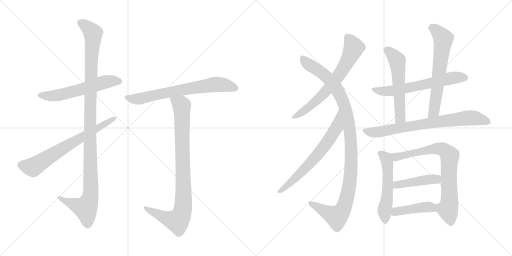
t = 0.00 s
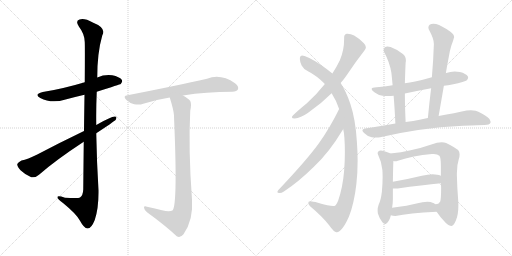
t = 2.63 s
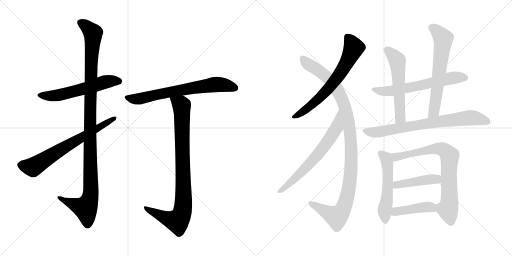
t = 5.25 s
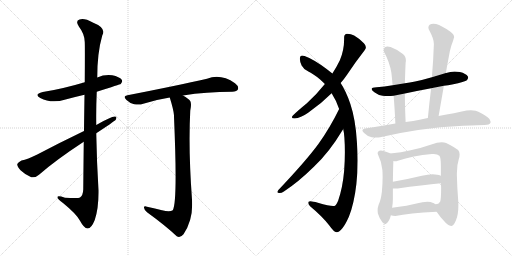
t = 7.88 s
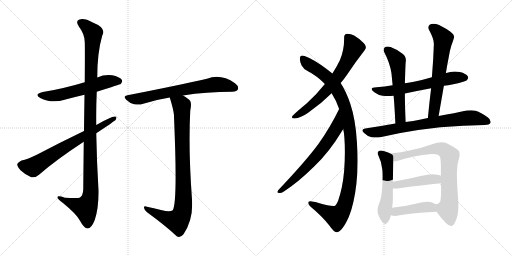
t = 10.51 s
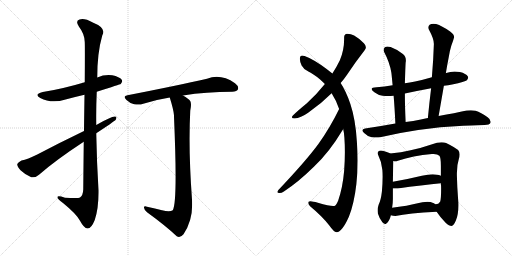
t = 13.13 s

The animated SVG that drew these frames (rendered in a browser with its animation timeline set to each time). Animation: 16 CSS @keyframes rules; one cycle of 13.13 s.

<svg version="1.1" viewBox="0 0 2048 1024" xmlns="http://www.w3.org/2000/svg">
  <g stroke="lightgray" stroke-dasharray="1,1" stroke-width="1" transform="scale(4, 4)">
    <line x1="0" y1="0" x2="256" y2="256"></line>
    <line x1="256" y1="0" x2="0" y2="256"></line>
    <line x1="128" y1="0" x2="128" y2="256"></line>
    <line x1="0" y1="128" x2="256" y2="128"></line>
    <line x1="256" y1="0" x2="512" y2="256"></line>
    <line x1="512" y1="0" x2="256" y2="256"></line>
    <line x1="384" y1="0" x2="384" y2="256"></line>
    <line x1="256" y1="128" x2="512" y2="128"></line>
  </g>
<g transform="scale(1, -1) translate(0, -850)">
   <style type="text/css">
    @keyframes keyframes0 {
      from {
       stroke: black;
       stroke-dashoffset: 579;
       stroke-width: 128;
       }
       65% {
       animation-timing-function: step-end;
       stroke: black;
       stroke-dashoffset: 0;
       stroke-width: 128;
       }
       to {
       stroke: black;
       stroke-width: 1024;
       }
       }
       #make-me-a-hanzi-animation-0 {
         animation: keyframes0 0.721191s both;
         animation-delay: 0.000000s;
         animation-timing-function: linear;
       }
    @keyframes keyframes1 {
      from {
       stroke: black;
       stroke-dashoffset: 1135;
       stroke-width: 128;
       }
       79% {
       animation-timing-function: step-end;
       stroke: black;
       stroke-dashoffset: 0;
       stroke-width: 128;
       }
       to {
       stroke: black;
       stroke-width: 1024;
       }
       }
       #make-me-a-hanzi-animation-1 {
         animation: keyframes1 1.173665s both;
         animation-delay: 0.721191s;
         animation-timing-function: linear;
       }
    @keyframes keyframes2 {
      from {
       stroke: black;
       stroke-dashoffset: 688;
       stroke-width: 128;
       }
       69% {
       animation-timing-function: step-end;
       stroke: black;
       stroke-dashoffset: 0;
       stroke-width: 128;
       }
       to {
       stroke: black;
       stroke-width: 1024;
       }
       }
       #make-me-a-hanzi-animation-2 {
         animation: keyframes2 0.809896s both;
         animation-delay: 1.894856s;
         animation-timing-function: linear;
       }
    @keyframes keyframes3 {
      from {
       stroke: black;
       stroke-dashoffset: 695;
       stroke-width: 128;
       }
       69% {
       animation-timing-function: step-end;
       stroke: black;
       stroke-dashoffset: 0;
       stroke-width: 128;
       }
       to {
       stroke: black;
       stroke-width: 1024;
       }
       }
       #make-me-a-hanzi-animation-3 {
         animation: keyframes3 0.815592s both;
         animation-delay: 2.704752s;
         animation-timing-function: linear;
       }
    @keyframes keyframes4 {
      from {
       stroke: black;
       stroke-dashoffset: 906;
       stroke-width: 128;
       }
       75% {
       animation-timing-function: step-end;
       stroke: black;
       stroke-dashoffset: 0;
       stroke-width: 128;
       }
       to {
       stroke: black;
       stroke-width: 1024;
       }
       }
       #make-me-a-hanzi-animation-4 {
         animation: keyframes4 0.987305s both;
         animation-delay: 3.520344s;
         animation-timing-function: linear;
       }
    @keyframes keyframes5 {
      from {
       stroke: black;
       stroke-dashoffset: 682;
       stroke-width: 128;
       }
       69% {
       animation-timing-function: step-end;
       stroke: black;
       stroke-dashoffset: 0;
       stroke-width: 128;
       }
       to {
       stroke: black;
       stroke-width: 1024;
       }
       }
       #make-me-a-hanzi-animation-5 {
         animation: keyframes5 0.805013s both;
         animation-delay: 4.507649s;
         animation-timing-function: linear;
       }
    @keyframes keyframes6 {
      from {
       stroke: black;
       stroke-dashoffset: 1096;
       stroke-width: 128;
       }
       78% {
       animation-timing-function: step-end;
       stroke: black;
       stroke-dashoffset: 0;
       stroke-width: 128;
       }
       to {
       stroke: black;
       stroke-width: 1024;
       }
       }
       #make-me-a-hanzi-animation-6 {
         animation: keyframes6 1.141927s both;
         animation-delay: 5.312662s;
         animation-timing-function: linear;
       }
    @keyframes keyframes7 {
      from {
       stroke: black;
       stroke-dashoffset: 670;
       stroke-width: 128;
       }
       69% {
       animation-timing-function: step-end;
       stroke: black;
       stroke-dashoffset: 0;
       stroke-width: 128;
       }
       to {
       stroke: black;
       stroke-width: 1024;
       }
       }
       #make-me-a-hanzi-animation-7 {
         animation: keyframes7 0.795247s both;
         animation-delay: 6.454589s;
         animation-timing-function: linear;
       }
    @keyframes keyframes8 {
      from {
       stroke: black;
       stroke-dashoffset: 630;
       stroke-width: 128;
       }
       67% {
       animation-timing-function: step-end;
       stroke: black;
       stroke-dashoffset: 0;
       stroke-width: 128;
       }
       to {
       stroke: black;
       stroke-width: 1024;
       }
       }
       #make-me-a-hanzi-animation-8 {
         animation: keyframes8 0.762695s both;
         animation-delay: 7.249836s;
         animation-timing-function: linear;
       }
    @keyframes keyframes9 {
      from {
       stroke: black;
       stroke-dashoffset: 561;
       stroke-width: 128;
       }
       65% {
       animation-timing-function: step-end;
       stroke: black;
       stroke-dashoffset: 0;
       stroke-width: 128;
       }
       to {
       stroke: black;
       stroke-width: 1024;
       }
       }
       #make-me-a-hanzi-animation-9 {
         animation: keyframes9 0.706543s both;
         animation-delay: 8.012531s;
         animation-timing-function: linear;
       }
    @keyframes keyframes10 {
      from {
       stroke: black;
       stroke-dashoffset: 638;
       stroke-width: 128;
       }
       67% {
       animation-timing-function: step-end;
       stroke: black;
       stroke-dashoffset: 0;
       stroke-width: 128;
       }
       to {
       stroke: black;
       stroke-width: 1024;
       }
       }
       #make-me-a-hanzi-animation-10 {
         animation: keyframes10 0.769206s both;
         animation-delay: 8.719074s;
         animation-timing-function: linear;
       }
    @keyframes keyframes11 {
      from {
       stroke: black;
       stroke-dashoffset: 757;
       stroke-width: 128;
       }
       71% {
       animation-timing-function: step-end;
       stroke: black;
       stroke-dashoffset: 0;
       stroke-width: 128;
       }
       to {
       stroke: black;
       stroke-width: 1024;
       }
       }
       #make-me-a-hanzi-animation-11 {
         animation: keyframes11 0.866048s both;
         animation-delay: 9.488280s;
         animation-timing-function: linear;
       }
    @keyframes keyframes12 {
      from {
       stroke: black;
       stroke-dashoffset: 541;
       stroke-width: 128;
       }
       64% {
       animation-timing-function: step-end;
       stroke: black;
       stroke-dashoffset: 0;
       stroke-width: 128;
       }
       to {
       stroke: black;
       stroke-width: 1024;
       }
       }
       #make-me-a-hanzi-animation-12 {
         animation: keyframes12 0.690267s both;
         animation-delay: 10.354328s;
         animation-timing-function: linear;
       }
    @keyframes keyframes13 {
      from {
       stroke: black;
       stroke-dashoffset: 773;
       stroke-width: 128;
       }
       72% {
       animation-timing-function: step-end;
       stroke: black;
       stroke-dashoffset: 0;
       stroke-width: 128;
       }
       to {
       stroke: black;
       stroke-width: 1024;
       }
       }
       #make-me-a-hanzi-animation-13 {
         animation: keyframes13 0.879069s both;
         animation-delay: 11.044595s;
         animation-timing-function: linear;
       }
    @keyframes keyframes14 {
      from {
       stroke: black;
       stroke-dashoffset: 441;
       stroke-width: 128;
       }
       59% {
       animation-timing-function: step-end;
       stroke: black;
       stroke-dashoffset: 0;
       stroke-width: 128;
       }
       to {
       stroke: black;
       stroke-width: 1024;
       }
       }
       #make-me-a-hanzi-animation-14 {
         animation: keyframes14 0.608887s both;
         animation-delay: 11.923664s;
         animation-timing-function: linear;
       }
    @keyframes keyframes15 {
      from {
       stroke: black;
       stroke-dashoffset: 430;
       stroke-width: 128;
       }
       58% {
       animation-timing-function: step-end;
       stroke: black;
       stroke-dashoffset: 0;
       stroke-width: 128;
       }
       to {
       stroke: black;
       stroke-width: 1024;
       }
       }
       #make-me-a-hanzi-animation-15 {
         animation: keyframes15 0.599935s both;
         animation-delay: 12.532551s;
         animation-timing-function: linear;
       }
</style>
<path d="M 387.0 483.5 Q 481.0 513.5 483.0 514.5 Q 492.0 523.5 487.0 531.5 Q 478.0 543.5 449.0 549.5 Q 418.0 553.5 389.0 540.5 L 339.0 521.5 Q 249.0 494.5 171.0 482.5 Q 134.0 473.5 161.0 458.5 Q 206.0 434.5 262.0 452.5 Q 299.0 462.5 338.0 471.5 L 387.0 483.5 Z" fill="lightgray"></path> 
<path d="M 335.0 283.5 Q 334.0 198.5 333.0 92.5 Q 332.0 68.5 320.0 60.5 Q 314.0 56.5 260.0 59.5 Q 227.0 69.5 230.0 60.5 Q 231.0 53.5 252.0 38.5 Q 307.0 -6.5 320.0 -32.5 Q 336.0 -62.5 350.0 -63.5 Q 365.0 -64.5 379.0 -29.5 Q 395.0 16.5 394.0 89.5 Q 387.0 203.5 385.0 317.5 L 385.0 350.5 Q 384.0 417.5 387.0 483.5 L 389.0 540.5 Q 389.0 639.5 409.0 708.5 Q 427.0 738.5 371.0 760.5 Q 337.0 779.5 318.0 772.5 Q 300.0 766.5 316.0 743.5 Q 338.0 715.5 339.0 682.5 Q 340.0 664.5 339.0 521.5 L 338.0 471.5 Q 337.0 410.5 336.0 326.5 L 335.0 283.5 Z" fill="lightgray"></path> 
<path d="M 385.0 317.5 Q 455.0 363.5 463.0 371.5 Q 470.0 384.5 459.0 384.5 Q 444.0 384.5 385.0 350.5 L 336.0 326.5 Q 236.0 278.5 149.0 232.5 Q 110.0 213.5 86.0 208.5 Q 73.0 202.5 69.0 194.5 Q 68.0 184.5 82.0 169.5 Q 101.0 151.5 125.0 141.5 Q 140.0 137.5 156.0 151.5 Q 222.0 209.5 335.0 283.5 L 385.0 317.5 Z" fill="lightgray"></path> 
<path d="M 732.0 468.5 Q 825.0 483.5 929.0 483.5 Q 948.0 484.5 952.0 493.5 Q 956.0 505.5 940.0 517.5 Q 883.0 556.5 828.0 535.5 Q 710.0 508.5 510.0 469.5 Q 489.0 466.5 506.0 450.5 Q 519.0 437.5 537.0 433.5 Q 558.0 429.5 573.0 435.5 Q 622.0 451.5 679.0 460.5 L 732.0 468.5 Z" fill="lightgray"></path> 
<path d="M 648.0 9.5 Q 621.0 16.5 588.0 23.5 Q 575.0 27.5 576.0 19.5 Q 577.0 10.5 588.0 1.5 Q 660.0 -50.5 707.0 -94.5 Q 720.0 -103.5 734.0 -86.5 Q 774.0 -29.5 768.0 52.5 Q 753.0 253.5 761.0 407.5 Q 767.0 435.5 761.0 446.5 Q 754.0 456.5 732.0 468.5 C 707.0 484.5 670.0 489.5 679.0 460.5 Q 694.0 412.5 696.0 389.5 Q 696.0 386.5 696.0 383.5 Q 711.0 38.5 691.0 9.5 Q 679.0 0.5 648.0 9.5 Z" fill="lightgray"></path> 
<path d="M 1362.5 518.0 Q 1377.5 535.0 1389.5 553.0 Q 1425.5 607.0 1458.5 649.0 Q 1463.5 655.0 1463.5 661.0 Q 1463.5 669.0 1455.5 677.0 Q 1437.5 696.0 1416.5 708.0 Q 1403.5 715.0 1389.5 715.0 L 1386.5 715.0 Q 1376.5 713.0 1376.5 700.0 L 1376.5 693.0 Q 1376.5 649.0 1359.5 609.0 Q 1347.5 584.0 1329.5 556.0 L 1299.5 514.0 Q 1264.5 470.0 1227.5 437.0 Q 1189.5 406.0 1171.5 388.0 Q 1167.5 383.0 1167.5 381.0 Q 1167.5 376.0 1178.5 376.0 Q 1202.5 378.0 1232.5 399.0 Q 1284.5 435.0 1326.5 477.0 L 1362.5 518.0 Z" fill="lightgray"></path> 
<path d="M 1372.5 335.0 Q 1376.5 318.0 1377.5 300.0 Q 1379.5 272.0 1379.5 242.0 Q 1379.5 205.0 1376.5 166.0 Q 1370.5 98.0 1352.5 47.0 Q 1343.5 26.0 1336.5 26.0 L 1332.5 26.0 Q 1316.5 26.0 1271.5 39.0 Q 1250.5 45.0 1241.5 45.0 Q 1236.5 45.0 1234.5 43.0 Q 1233.5 40.0 1233.5 38.0 Q 1233.5 31.0 1241.5 24.0 Q 1288.5 -15.0 1316.5 -51.0 Q 1336.5 -79.0 1345.5 -79.0 L 1347.5 -79.0 Q 1356.5 -79.0 1369.5 -63.0 Q 1380.5 -50.0 1395.5 -17.0 Q 1416.5 35.0 1425.5 114.0 Q 1430.5 159.0 1430.5 208.0 Q 1430.5 244.0 1427.5 283.0 Q 1422.5 371.0 1401.5 434.0 Q 1384.5 485.0 1362.5 518.0 L 1329.5 556.0 L 1306.5 574.0 Q 1254.5 613.0 1218.5 626.0 Q 1212.5 628.0 1208.5 628.0 Q 1201.5 628.0 1200.5 622.0 Q 1199.5 618.0 1199.5 614.0 Q 1199.5 602.0 1206.5 588.0 Q 1215.5 571.0 1233.5 564.0 Q 1250.5 557.0 1280.5 532.0 Q 1290.5 523.0 1299.5 514.0 L 1326.5 477.0 Q 1347.5 444.0 1356.5 414.0 L 1372.5 335.0 Z" fill="lightgray"></path> 
<path d="M 1113.5 90.0 Q 1109.5 85.0 1109.5 82.0 Q 1109.5 79.0 1116.5 78.0 L 1118.5 78.0 Q 1126.5 78.0 1135.5 84.0 Q 1192.5 121.0 1256.5 184.0 Q 1316.5 240.0 1370.5 330.0 Q 1372.5 332.0 1372.5 335.0 C 1386.5 362.0 1369.5 441.0 1356.5 414.0 Q 1319.5 338.0 1273.5 274.0 Q 1224.5 207.0 1113.5 90.0 Z" fill="lightgray"></path> 
<path d="M 1727.5 541.0 Q 1693.5 531.0 1660.5 524.0 Q 1638.5 520.0 1619.5 517.0 L 1570.5 509.0 Q 1537.5 504.0 1506.5 501.0 Q 1486.5 500.0 1486.5 494.0 Q 1486.5 489.0 1497.5 481.0 Q 1511.5 470.0 1530.5 467.0 Q 1540.5 466.0 1551.5 466.0 Q 1562.5 466.0 1574.5 467.0 L 1619.5 476.0 Q 1670.5 487.0 1724.5 497.0 L 1775.5 507.0 Q 1792.5 509.0 1808.5 512.0 Q 1861.5 523.0 1867.5 529.0 Q 1872.5 535.0 1872.5 540.0 Q 1872.5 542.0 1871.5 544.0 Q 1864.5 556.0 1839.5 562.0 Q 1829.5 564.0 1818.5 564.0 Q 1801.5 564.0 1784.5 558.0 L 1783.5 558.0 L 1727.5 541.0 Z" fill="lightgray"></path> 
<path d="M 1619.5 517.0 Q 1621.5 584.0 1622.5 599.0 Q 1623.5 604.0 1623.5 608.0 Q 1623.5 625.0 1611.5 634.0 Q 1587.5 653.0 1562.5 662.0 Q 1555.5 664.0 1549.5 664.0 Q 1543.5 664.0 1539.5 661.0 Q 1534.5 656.0 1534.5 650.0 Q 1534.5 646.0 1537.5 640.0 Q 1558.5 601.0 1565.5 559.0 Q 1567.5 542.0 1570.5 509.0 L 1574.5 467.0 Q 1578.5 420.0 1581.5 356.0 C 1582.5 326.0 1623.5 332.0 1622.5 362.0 Q 1619.5 428.0 1619.5 476.0 L 1619.5 517.0 Z" fill="lightgray"></path> 
<path d="M 1754.5 386.0 L 1775.5 507.0 L 1783.5 558.0 Q 1788.5 589.0 1794.5 619.0 Q 1799.5 650.0 1805.5 668.0 Q 1812.5 686.0 1815.5 698.0 Q 1816.5 700.0 1816.5 702.0 Q 1816.5 713.0 1800.5 724.0 Q 1766.5 748.0 1744.5 754.0 Q 1738.5 755.0 1733.5 755.0 Q 1724.5 755.0 1718.5 751.0 Q 1713.5 746.0 1713.5 740.0 Q 1713.5 734.0 1717.5 728.0 Q 1735.5 695.0 1735.5 674.0 Q 1733.5 610.0 1727.5 541.0 L 1724.5 497.0 Q 1717.5 441.0 1711.5 378.0 C 1708.5 348.0 1749.5 356.0 1754.5 386.0 Z" fill="lightgray"></path> 
<path d="M 1581.5 356.0 Q 1521.5 345.0 1460.5 336.0 Q 1449.5 334.0 1449.5 329.0 Q 1449.5 325.0 1456.5 318.0 Q 1470.5 304.0 1486.5 301.0 Q 1496.5 300.0 1504.5 300.0 Q 1513.5 300.0 1520.5 301.0 Q 1591.5 318.0 1672.5 330.0 Q 1759.5 344.0 1852.5 347.0 Q 1922.5 350.0 1938.5 350.0 Q 1958.5 351.0 1961.5 358.0 Q 1962.5 361.0 1962.5 363.0 Q 1962.5 373.0 1950.5 381.0 Q 1923.5 401.0 1902.5 407.0 Q 1893.5 409.0 1883.5 409.0 Q 1875.5 409.0 1866.5 408.0 Q 1820.5 398.0 1754.5 386.0 L 1711.5 378.0 Q 1696.5 375.0 1683.5 372.0 Q 1652.5 366.0 1622.5 362.0 L 1581.5 356.0 Z" fill="lightgray"></path> 
<path d="M 1560.5 236.0 L 1557.5 238.0 Q 1534.5 248.0 1523.5 248.0 Q 1519.5 248.0 1517.5 247.0 Q 1510.5 243.0 1510.5 238.0 Q 1510.5 236.0 1511.5 233.0 Q 1526.5 203.0 1529.5 170.0 Q 1530.5 157.0 1530.5 143.0 Q 1530.5 115.0 1527.5 83.0 Q 1523.5 49.0 1514.5 31.0 Q 1510.5 20.0 1510.5 9.0 Q 1510.5 3.0 1511.5 -4.0 Q 1517.5 -24.0 1529.5 -39.0 Q 1535.5 -46.0 1540.5 -46.0 Q 1543.5 -46.0 1545.5 -44.0 Q 1557.5 -36.0 1563.5 -11.0 L 1568.5 19.0 Q 1571.5 36.0 1571.5 54.0 L 1571.5 96.0 L 1571.5 123.0 Q 1572.5 188.0 1573.5 206.0 C 1574.5 229.0 1574.5 229.0 1560.5 236.0 Z" fill="lightgray"></path> 
<path d="M 1827.5 149.0 L 1827.5 157.0 Q 1827.5 191.0 1835.5 215.0 Q 1838.5 224.0 1838.5 232.0 Q 1838.5 243.0 1832.5 250.0 Q 1820.5 260.0 1784.5 278.0 Q 1777.5 281.0 1766.5 281.0 Q 1749.5 281.0 1725.5 272.0 Q 1685.5 258.0 1642.5 249.0 Q 1605.5 240.0 1560.5 236.0 C 1530.5 233.0 1543.5 205.0 1573.5 206.0 Q 1576.5 205.0 1580.5 205.0 Q 1585.5 205.0 1591.5 207.0 Q 1651.5 227.0 1727.5 234.0 L 1734.5 234.0 Q 1750.5 234.0 1757.5 227.0 Q 1763.5 220.0 1763.5 187.0 L 1763.5 147.0 L 1763.5 117.0 Q 1764.5 106.0 1764.5 96.0 Q 1764.5 52.0 1760.5 43.0 Q 1754.5 33.0 1742.5 33.0 L 1740.5 33.0 C 1728.5 29.0 1729.5 28.0 1746.5 3.0 Q 1761.5 -20.0 1782.5 -41.0 Q 1796.5 -54.0 1806.5 -54.0 Q 1814.5 -53.0 1823.5 -32.0 Q 1833.5 -10.0 1833.5 30.0 Q 1833.5 41.0 1832.5 52.0 Q 1828.5 101.0 1827.5 149.0 Z" fill="lightgray"></path> 
<path d="M 1571.5 96.0 L 1590.5 96.0 Q 1690.5 110.0 1763.5 117.0 C 1793.5 120.0 1791.5 136.0 1763.5 147.0 Q 1755.5 151.0 1748.5 151.0 Q 1740.5 153.0 1730.5 153.0 Q 1712.5 153.0 1687.5 147.0 Q 1625.5 132.0 1571.5 123.0 C 1541.5 118.0 1541.5 96.0 1571.5 96.0 Z" fill="lightgray"></path> 
<path d="M 1563.5 -11.0 Q 1571.5 -14.0 1581.5 -14.0 Q 1634.5 -3.0 1746.5 3.0 C 1775.5 5.0 1763.5 14.0 1740.5 33.0 Q 1735.5 38.0 1732.5 38.0 Q 1723.5 43.0 1709.5 43.0 Q 1700.5 43.0 1689.5 41.0 Q 1622.5 25.0 1568.5 19.0 C 1538.5 16.0 1534.5 -3.0 1563.5 -11.0 Z" fill="lightgray"></path> 
      <clipPath id="make-me-a-hanzi-clip-0">
      <path d="M 387.0 483.5 Q 481.0 513.5 483.0 514.5 Q 492.0 523.5 487.0 531.5 Q 478.0 543.5 449.0 549.5 Q 418.0 553.5 389.0 540.5 L 339.0 521.5 Q 249.0 494.5 171.0 482.5 Q 134.0 473.5 161.0 458.5 Q 206.0 434.5 262.0 452.5 Q 299.0 462.5 338.0 471.5 L 387.0 483.5 Z" fill="lightgray"></path>
      </clipPath>
      <path clip-path="url(#make-me-a-hanzi-clip-0)" d="M 163.0 471.5 L 186.0 466.5 L 235.0 469.5 L 428.0 524.5 L 478.0 523.5 " fill="none" id="make-me-a-hanzi-animation-0" stroke-dasharray="451 902" stroke-linecap="round"></path>

      <clipPath id="make-me-a-hanzi-clip-1">
      <path d="M 335.0 283.5 Q 334.0 198.5 333.0 92.5 Q 332.0 68.5 320.0 60.5 Q 314.0 56.5 260.0 59.5 Q 227.0 69.5 230.0 60.5 Q 231.0 53.5 252.0 38.5 Q 307.0 -6.5 320.0 -32.5 Q 336.0 -62.5 350.0 -63.5 Q 365.0 -64.5 379.0 -29.5 Q 395.0 16.5 394.0 89.5 Q 387.0 203.5 385.0 317.5 L 385.0 350.5 Q 384.0 417.5 387.0 483.5 L 389.0 540.5 Q 389.0 639.5 409.0 708.5 Q 427.0 738.5 371.0 760.5 Q 337.0 779.5 318.0 772.5 Q 300.0 766.5 316.0 743.5 Q 338.0 715.5 339.0 682.5 Q 340.0 664.5 339.0 521.5 L 338.0 471.5 Q 337.0 410.5 336.0 326.5 L 335.0 283.5 Z" fill="lightgray"></path>
      </clipPath>
      <path clip-path="url(#make-me-a-hanzi-clip-1)" d="M 324.0 757.5 L 341.0 749.5 L 372.0 717.5 L 360.0 411.5 L 361.0 64.5 L 340.0 18.5 L 236.0 58.5 " fill="none" id="make-me-a-hanzi-animation-1" stroke-dasharray="1007 2014" stroke-linecap="round"></path>

      <clipPath id="make-me-a-hanzi-clip-2">
      <path d="M 385.0 317.5 Q 455.0 363.5 463.0 371.5 Q 470.0 384.5 459.0 384.5 Q 444.0 384.5 385.0 350.5 L 336.0 326.5 Q 236.0 278.5 149.0 232.5 Q 110.0 213.5 86.0 208.5 Q 73.0 202.5 69.0 194.5 Q 68.0 184.5 82.0 169.5 Q 101.0 151.5 125.0 141.5 Q 140.0 137.5 156.0 151.5 Q 222.0 209.5 335.0 283.5 L 385.0 317.5 Z" fill="lightgray"></path>
      </clipPath>
      <path clip-path="url(#make-me-a-hanzi-clip-2)" d="M 80.0 191.5 L 131.0 181.5 L 457.0 376.5 " fill="none" id="make-me-a-hanzi-animation-2" stroke-dasharray="560 1120" stroke-linecap="round"></path>

      <clipPath id="make-me-a-hanzi-clip-3">
      <path d="M 732.0 468.5 Q 825.0 483.5 929.0 483.5 Q 948.0 484.5 952.0 493.5 Q 956.0 505.5 940.0 517.5 Q 883.0 556.5 828.0 535.5 Q 710.0 508.5 510.0 469.5 Q 489.0 466.5 506.0 450.5 Q 519.0 437.5 537.0 433.5 Q 558.0 429.5 573.0 435.5 Q 622.0 451.5 679.0 460.5 L 732.0 468.5 Z" fill="lightgray"></path>
      </clipPath>
      <path clip-path="url(#make-me-a-hanzi-clip-3)" d="M 508.0 460.5 L 555.0 454.5 L 630.0 473.5 L 864.0 512.5 L 940.0 498.5 " fill="none" id="make-me-a-hanzi-animation-3" stroke-dasharray="567 1134" stroke-linecap="round"></path>

      <clipPath id="make-me-a-hanzi-clip-4">
      <path d="M 648.0 9.5 Q 621.0 16.5 588.0 23.5 Q 575.0 27.5 576.0 19.5 Q 577.0 10.5 588.0 1.5 Q 660.0 -50.5 707.0 -94.5 Q 720.0 -103.5 734.0 -86.5 Q 774.0 -29.5 768.0 52.5 Q 753.0 253.5 761.0 407.5 Q 767.0 435.5 761.0 446.5 Q 754.0 456.5 732.0 468.5 C 707.0 484.5 670.0 489.5 679.0 460.5 Q 694.0 412.5 696.0 389.5 Q 696.0 386.5 696.0 383.5 Q 711.0 38.5 691.0 9.5 Q 679.0 0.5 648.0 9.5 Z" fill="lightgray"></path>
      </clipPath>
      <path clip-path="url(#make-me-a-hanzi-clip-4)" d="M 687.0 452.5 L 716.0 437.5 L 727.0 421.5 L 731.0 9.5 L 710.0 -33.5 L 665.0 -22.5 L 583.0 17.5 " fill="none" id="make-me-a-hanzi-animation-4" stroke-dasharray="778 1556" stroke-linecap="round"></path>

      <clipPath id="make-me-a-hanzi-clip-5">
      <path d="M 1362.5 518.0 Q 1377.5 535.0 1389.5 553.0 Q 1425.5 607.0 1458.5 649.0 Q 1463.5 655.0 1463.5 661.0 Q 1463.5 669.0 1455.5 677.0 Q 1437.5 696.0 1416.5 708.0 Q 1403.5 715.0 1389.5 715.0 L 1386.5 715.0 Q 1376.5 713.0 1376.5 700.0 L 1376.5 693.0 Q 1376.5 649.0 1359.5 609.0 Q 1347.5 584.0 1329.5 556.0 L 1299.5 514.0 Q 1264.5 470.0 1227.5 437.0 Q 1189.5 406.0 1171.5 388.0 Q 1167.5 383.0 1167.5 381.0 Q 1167.5 376.0 1178.5 376.0 Q 1202.5 378.0 1232.5 399.0 Q 1284.5 435.0 1326.5 477.0 L 1362.5 518.0 Z" fill="lightgray"></path>
      </clipPath>
      <path clip-path="url(#make-me-a-hanzi-clip-5)" d="M 1388.5 704.0 L 1406.5 680.0 L 1414.5 657.0 L 1372.5 574.0 L 1286.5 466.0 L 1229.5 417.0 L 1174.5 382.0 " fill="none" id="make-me-a-hanzi-animation-5" stroke-dasharray="554 1108" stroke-linecap="round"></path>

      <clipPath id="make-me-a-hanzi-clip-6">
      <path d="M 1372.5 335.0 Q 1376.5 318.0 1377.5 300.0 Q 1379.5 272.0 1379.5 242.0 Q 1379.5 205.0 1376.5 166.0 Q 1370.5 98.0 1352.5 47.0 Q 1343.5 26.0 1336.5 26.0 L 1332.5 26.0 Q 1316.5 26.0 1271.5 39.0 Q 1250.5 45.0 1241.5 45.0 Q 1236.5 45.0 1234.5 43.0 Q 1233.5 40.0 1233.5 38.0 Q 1233.5 31.0 1241.5 24.0 Q 1288.5 -15.0 1316.5 -51.0 Q 1336.5 -79.0 1345.5 -79.0 L 1347.5 -79.0 Q 1356.5 -79.0 1369.5 -63.0 Q 1380.5 -50.0 1395.5 -17.0 Q 1416.5 35.0 1425.5 114.0 Q 1430.5 159.0 1430.5 208.0 Q 1430.5 244.0 1427.5 283.0 Q 1422.5 371.0 1401.5 434.0 Q 1384.5 485.0 1362.5 518.0 L 1329.5 556.0 L 1306.5 574.0 Q 1254.5 613.0 1218.5 626.0 Q 1212.5 628.0 1208.5 628.0 Q 1201.5 628.0 1200.5 622.0 Q 1199.5 618.0 1199.5 614.0 Q 1199.5 602.0 1206.5 588.0 Q 1215.5 571.0 1233.5 564.0 Q 1250.5 557.0 1280.5 532.0 Q 1290.5 523.0 1299.5 514.0 L 1326.5 477.0 Q 1347.5 444.0 1356.5 414.0 L 1372.5 335.0 Z" fill="lightgray"></path>
      </clipPath>
      <path clip-path="url(#make-me-a-hanzi-clip-6)" d="M 1210.5 617.0 L 1228.5 596.0 L 1308.5 541.0 L 1357.5 476.0 L 1383.5 408.0 L 1404.5 274.0 L 1397.5 109.0 L 1380.5 35.0 L 1364.5 2.0 L 1346.5 -18.0 L 1239.5 39.0 " fill="none" id="make-me-a-hanzi-animation-6" stroke-dasharray="968 1936" stroke-linecap="round"></path>

      <clipPath id="make-me-a-hanzi-clip-7">
      <path d="M 1113.5 90.0 Q 1109.5 85.0 1109.5 82.0 Q 1109.5 79.0 1116.5 78.0 L 1118.5 78.0 Q 1126.5 78.0 1135.5 84.0 Q 1192.5 121.0 1256.5 184.0 Q 1316.5 240.0 1370.5 330.0 Q 1372.5 332.0 1372.5 335.0 C 1386.5 362.0 1369.5 441.0 1356.5 414.0 Q 1319.5 338.0 1273.5 274.0 Q 1224.5 207.0 1113.5 90.0 Z" fill="lightgray"></path>
      </clipPath>
      <path clip-path="url(#make-me-a-hanzi-clip-7)" d="M 1354.5 407.0 L 1344.5 336.0 L 1300.5 269.0 L 1201.5 156.0 L 1115.5 84.0 " fill="none" id="make-me-a-hanzi-animation-7" stroke-dasharray="542 1084" stroke-linecap="round"></path>

      <clipPath id="make-me-a-hanzi-clip-8">
      <path d="M 1727.5 541.0 Q 1693.5 531.0 1660.5 524.0 Q 1638.5 520.0 1619.5 517.0 L 1570.5 509.0 Q 1537.5 504.0 1506.5 501.0 Q 1486.5 500.0 1486.5 494.0 Q 1486.5 489.0 1497.5 481.0 Q 1511.5 470.0 1530.5 467.0 Q 1540.5 466.0 1551.5 466.0 Q 1562.5 466.0 1574.5 467.0 L 1619.5 476.0 Q 1670.5 487.0 1724.5 497.0 L 1775.5 507.0 Q 1792.5 509.0 1808.5 512.0 Q 1861.5 523.0 1867.5 529.0 Q 1872.5 535.0 1872.5 540.0 Q 1872.5 542.0 1871.5 544.0 Q 1864.5 556.0 1839.5 562.0 Q 1829.5 564.0 1818.5 564.0 Q 1801.5 564.0 1784.5 558.0 L 1783.5 558.0 L 1727.5 541.0 Z" fill="lightgray"></path>
      </clipPath>
      <path clip-path="url(#make-me-a-hanzi-clip-8)" d="M 1492.5 493.0 L 1546.5 485.0 L 1682.5 508.0 L 1805.5 538.0 L 1860.5 539.0 " fill="none" id="make-me-a-hanzi-animation-8" stroke-dasharray="502 1004" stroke-linecap="round"></path>

      <clipPath id="make-me-a-hanzi-clip-9">
      <path d="M 1619.5 517.0 Q 1621.5 584.0 1622.5 599.0 Q 1623.5 604.0 1623.5 608.0 Q 1623.5 625.0 1611.5 634.0 Q 1587.5 653.0 1562.5 662.0 Q 1555.5 664.0 1549.5 664.0 Q 1543.5 664.0 1539.5 661.0 Q 1534.5 656.0 1534.5 650.0 Q 1534.5 646.0 1537.5 640.0 Q 1558.5 601.0 1565.5 559.0 Q 1567.5 542.0 1570.5 509.0 L 1574.5 467.0 Q 1578.5 420.0 1581.5 356.0 C 1582.5 326.0 1623.5 332.0 1622.5 362.0 Q 1619.5 428.0 1619.5 476.0 L 1619.5 517.0 Z" fill="lightgray"></path>
      </clipPath>
      <path clip-path="url(#make-me-a-hanzi-clip-9)" d="M 1548.5 650.0 L 1588.5 608.0 L 1600.5 384.0 L 1587.5 365.0 " fill="none" id="make-me-a-hanzi-animation-9" stroke-dasharray="433 866" stroke-linecap="round"></path>

      <clipPath id="make-me-a-hanzi-clip-10">
      <path d="M 1754.5 386.0 L 1775.5 507.0 L 1783.5 558.0 Q 1788.5 589.0 1794.5 619.0 Q 1799.5 650.0 1805.5 668.0 Q 1812.5 686.0 1815.5 698.0 Q 1816.5 700.0 1816.5 702.0 Q 1816.5 713.0 1800.5 724.0 Q 1766.5 748.0 1744.5 754.0 Q 1738.5 755.0 1733.5 755.0 Q 1724.5 755.0 1718.5 751.0 Q 1713.5 746.0 1713.5 740.0 Q 1713.5 734.0 1717.5 728.0 Q 1735.5 695.0 1735.5 674.0 Q 1733.5 610.0 1727.5 541.0 L 1724.5 497.0 Q 1717.5 441.0 1711.5 378.0 C 1708.5 348.0 1749.5 356.0 1754.5 386.0 Z" fill="lightgray"></path>
      </clipPath>
      <path clip-path="url(#make-me-a-hanzi-clip-10)" d="M 1729.5 739.0 L 1751.5 723.0 L 1773.5 695.0 L 1737.5 412.0 L 1717.5 385.0 " fill="none" id="make-me-a-hanzi-animation-10" stroke-dasharray="510 1020" stroke-linecap="round"></path>

      <clipPath id="make-me-a-hanzi-clip-11">
      <path d="M 1581.5 356.0 Q 1521.5 345.0 1460.5 336.0 Q 1449.5 334.0 1449.5 329.0 Q 1449.5 325.0 1456.5 318.0 Q 1470.5 304.0 1486.5 301.0 Q 1496.5 300.0 1504.5 300.0 Q 1513.5 300.0 1520.5 301.0 Q 1591.5 318.0 1672.5 330.0 Q 1759.5 344.0 1852.5 347.0 Q 1922.5 350.0 1938.5 350.0 Q 1958.5 351.0 1961.5 358.0 Q 1962.5 361.0 1962.5 363.0 Q 1962.5 373.0 1950.5 381.0 Q 1923.5 401.0 1902.5 407.0 Q 1893.5 409.0 1883.5 409.0 Q 1875.5 409.0 1866.5 408.0 Q 1820.5 398.0 1754.5 386.0 L 1711.5 378.0 Q 1696.5 375.0 1683.5 372.0 Q 1652.5 366.0 1622.5 362.0 L 1581.5 356.0 Z" fill="lightgray"></path>
      </clipPath>
      <path clip-path="url(#make-me-a-hanzi-clip-11)" d="M 1458.5 327.0 L 1508.5 321.0 L 1751.5 363.0 L 1886.5 379.0 L 1952.5 362.0 " fill="none" id="make-me-a-hanzi-animation-11" stroke-dasharray="629 1258" stroke-linecap="round"></path>

      <clipPath id="make-me-a-hanzi-clip-12">
      <path d="M 1560.5 236.0 L 1557.5 238.0 Q 1534.5 248.0 1523.5 248.0 Q 1519.5 248.0 1517.5 247.0 Q 1510.5 243.0 1510.5 238.0 Q 1510.5 236.0 1511.5 233.0 Q 1526.5 203.0 1529.5 170.0 Q 1530.5 157.0 1530.5 143.0 Q 1530.5 115.0 1527.5 83.0 Q 1523.5 49.0 1514.5 31.0 Q 1510.5 20.0 1510.5 9.0 Q 1510.5 3.0 1511.5 -4.0 Q 1517.5 -24.0 1529.5 -39.0 Q 1535.5 -46.0 1540.5 -46.0 Q 1543.5 -46.0 1545.5 -44.0 Q 1557.5 -36.0 1563.5 -11.0 L 1568.5 19.0 Q 1571.5 36.0 1571.5 54.0 L 1571.5 96.0 L 1571.5 123.0 Q 1572.5 188.0 1573.5 206.0 C 1574.5 229.0 1574.5 229.0 1560.5 236.0 Z" fill="lightgray"></path>
      </clipPath>
      <path clip-path="url(#make-me-a-hanzi-clip-12)" d="M 1520.5 237.0 L 1542.5 220.0 L 1551.5 169.0 L 1539.5 -36.0 " fill="none" id="make-me-a-hanzi-animation-12" stroke-dasharray="413 826" stroke-linecap="round"></path>

      <clipPath id="make-me-a-hanzi-clip-13">
      <path d="M 1827.5 149.0 L 1827.5 157.0 Q 1827.5 191.0 1835.5 215.0 Q 1838.5 224.0 1838.5 232.0 Q 1838.5 243.0 1832.5 250.0 Q 1820.5 260.0 1784.5 278.0 Q 1777.5 281.0 1766.5 281.0 Q 1749.5 281.0 1725.5 272.0 Q 1685.5 258.0 1642.5 249.0 Q 1605.5 240.0 1560.5 236.0 C 1530.5 233.0 1543.5 205.0 1573.5 206.0 Q 1576.5 205.0 1580.5 205.0 Q 1585.5 205.0 1591.5 207.0 Q 1651.5 227.0 1727.5 234.0 L 1734.5 234.0 Q 1750.5 234.0 1757.5 227.0 Q 1763.5 220.0 1763.5 187.0 L 1763.5 147.0 L 1763.5 117.0 Q 1764.5 106.0 1764.5 96.0 Q 1764.5 52.0 1760.5 43.0 Q 1754.5 33.0 1742.5 33.0 L 1740.5 33.0 C 1728.5 29.0 1729.5 28.0 1746.5 3.0 Q 1761.5 -20.0 1782.5 -41.0 Q 1796.5 -54.0 1806.5 -54.0 Q 1814.5 -53.0 1823.5 -32.0 Q 1833.5 -10.0 1833.5 30.0 Q 1833.5 41.0 1832.5 52.0 Q 1828.5 101.0 1827.5 149.0 Z" fill="lightgray"></path>
      </clipPath>
      <path clip-path="url(#make-me-a-hanzi-clip-13)" d="M 1568.5 233.0 L 1577.5 225.0 L 1593.5 223.0 L 1752.5 256.0 L 1772.5 252.0 L 1791.5 236.0 L 1798.5 218.0 L 1797.5 44.0 L 1791.5 11.0 L 1804.5 -42.0 " fill="none" id="make-me-a-hanzi-animation-13" stroke-dasharray="645 1290" stroke-linecap="round"></path>

      <clipPath id="make-me-a-hanzi-clip-14">
      <path d="M 1571.5 96.0 L 1590.5 96.0 Q 1690.5 110.0 1763.5 117.0 C 1793.5 120.0 1791.5 136.0 1763.5 147.0 Q 1755.5 151.0 1748.5 151.0 Q 1740.5 153.0 1730.5 153.0 Q 1712.5 153.0 1687.5 147.0 Q 1625.5 132.0 1571.5 123.0 C 1541.5 118.0 1541.5 96.0 1571.5 96.0 Z" fill="lightgray"></path>
      </clipPath>
      <path clip-path="url(#make-me-a-hanzi-clip-14)" d="M 1576.5 103.0 L 1608.5 115.0 L 1725.5 133.0 L 1745.5 133.0 L 1755.5 125.0 " fill="none" id="make-me-a-hanzi-animation-14" stroke-dasharray="313 626" stroke-linecap="round"></path>

      <clipPath id="make-me-a-hanzi-clip-15">
      <path d="M 1563.5 -11.0 Q 1571.5 -14.0 1581.5 -14.0 Q 1634.5 -3.0 1746.5 3.0 C 1775.5 5.0 1763.5 14.0 1740.5 33.0 Q 1735.5 38.0 1732.5 38.0 Q 1723.5 43.0 1709.5 43.0 Q 1700.5 43.0 1689.5 41.0 Q 1622.5 25.0 1568.5 19.0 C 1538.5 16.0 1534.5 -3.0 1563.5 -11.0 Z" fill="lightgray"></path>
      </clipPath>
      <path clip-path="url(#make-me-a-hanzi-clip-15)" d="M 1569.5 -4.0 L 1591.5 6.0 L 1705.5 22.0 L 1720.5 21.0 L 1736.5 9.0 " fill="none" id="make-me-a-hanzi-animation-15" stroke-dasharray="302 604" stroke-linecap="round"></path>

</g>
</svg>
